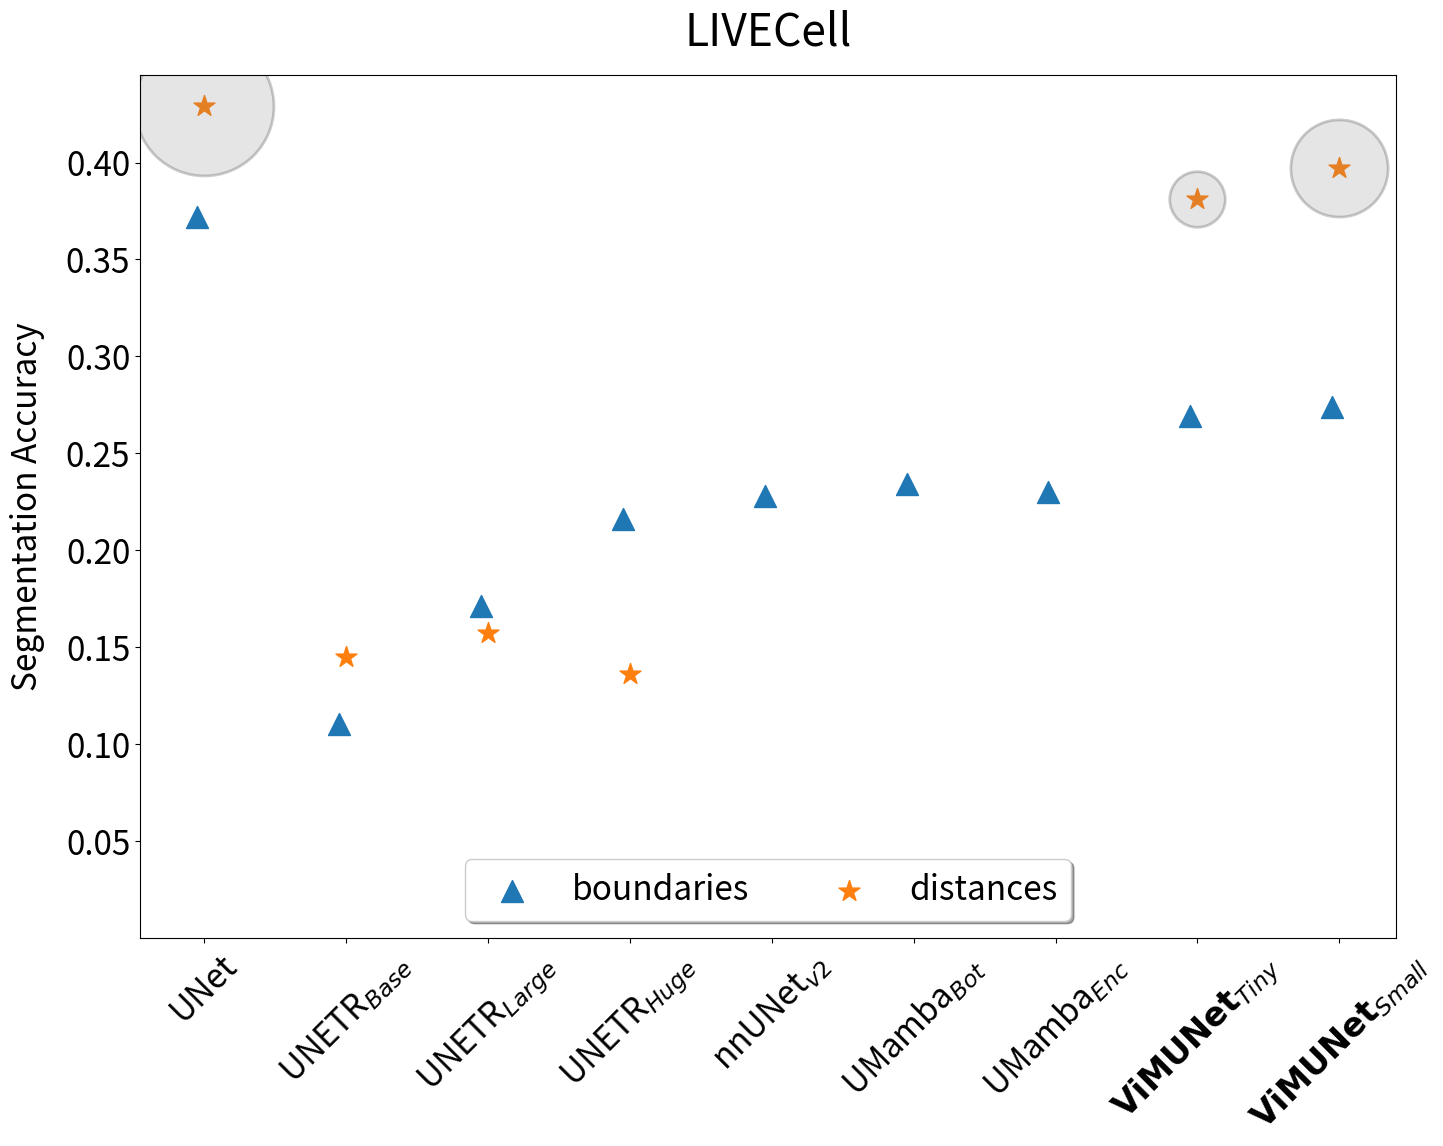
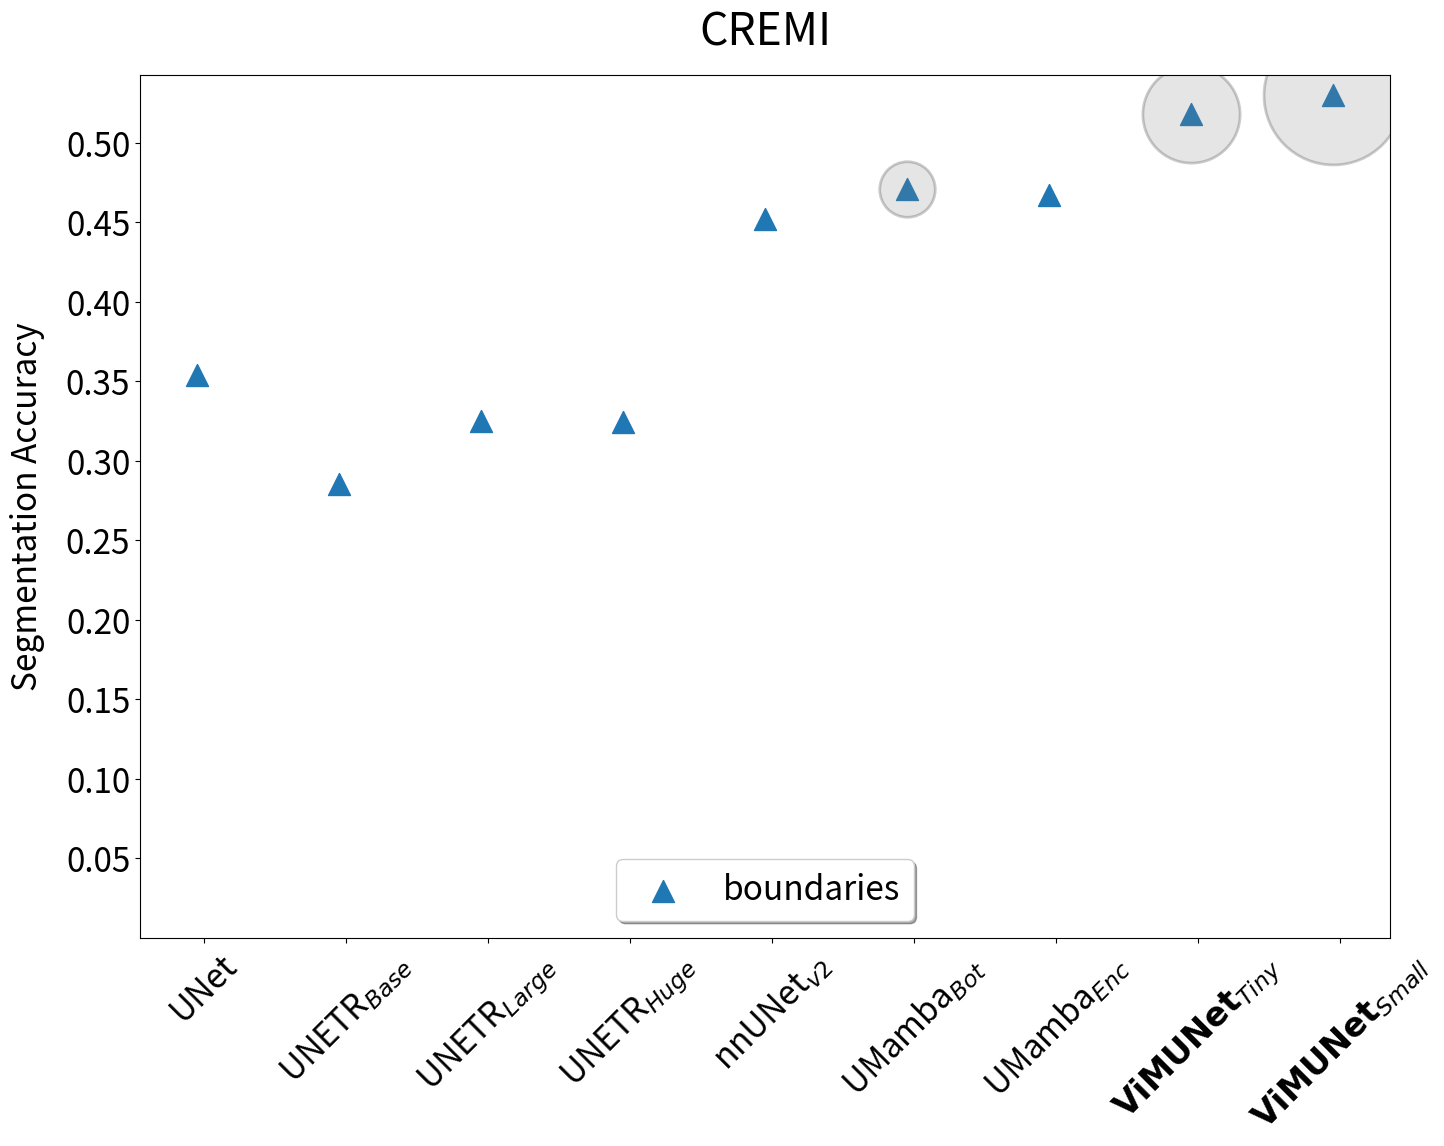

The script that saved these images, in order:
import numpy as np

import matplotlib.pyplot as plt
from matplotlib.ticker import FormatStrFormatter


LIVECELL_RESULTS = {
    "UNet": {"boundaries": 0.372, "distances": 0.429},
    r"UNETR$_{Base}$": {"boundaries": 0.11, "distances": 0.145},
    r"UNETR$_{Large}$": {"boundaries": 0.171, "distances": 0.157},
    r"UNETR$_{Huge}$": {"boundaries": 0.216, "distances": 0.136},
    r"nnUNet$_{v2}$": {"boundaries": 0.228},
    r"UMamba$_{Bot}$": {"boundaries": 0.234},
    r"UMamba$_{Enc}$": {"boundaries": 0.23},
    r"$\bf{ViMUNet}$$_{Tiny}$": {"boundaries": 0.269, "distances": 0.381},
    r"$\bf{ViMUNet}$$_{Small}$": {"boundaries": 0.274, "distances": 0.397},
}

CREMI_RESULTS = {
    "UNet": {"boundaries": 0.354},
    r"UNETR$_{Base}$": {"boundaries": 0.285},
    r"UNETR$_{Large}$": {"boundaries": 0.325},
    r"UNETR$_{Huge}$": {"boundaries": 0.324},
    r"nnUNet$_{v2}$": {"boundaries": 0.452},
    r"UMamba$_{Bot}$": {"boundaries": 0.471},
    r"UMamba$_{Enc}$": {"boundaries": 0.467},
    r"$\bf{ViMUNet}$$_{Tiny}$": {"boundaries": 0.518},
    r"$\bf{ViMUNet}$$_{Small}$": {"boundaries": 0.53},
}

DATASET_MAPPING = {
    "livecell": "LIVECell",
    "cremi": "CREMI"
}

plt.rcParams["font.size"] = 24


def plot_per_dataset(dataset_name):
    if dataset_name == "livecell":
        results = LIVECELL_RESULTS
    else:
        results = CREMI_RESULTS

    models = list(results.keys())
    metrics = list(results[models[0]].keys())

    markers = ['^', '*']

    fig, ax = plt.subplots(figsize=(15, 12))

    x_pos = np.arange(len(models))

    bar_width = 0.05

    for i, metric in enumerate(metrics):
        scores_list = []
        for model in models:
            try:
                score = results[model][metric]
            except KeyError:
                score = None

            scores_list.append(score)

        ax.scatter(x_pos + i * bar_width - bar_width, scores_list, s=250, label=metric, marker=markers[i])

    ax.set_xticks(x_pos)
    ax.set_xticklabels(models, va='top', ha='center', rotation=45)

    ax.yaxis.set_major_formatter(FormatStrFormatter('%.2f'))
    if dataset_name == "cremi":
        ax.set_yticks(np.linspace(0, 0.5, 11)[1:])
    else:
        ax.set_yticks(np.linspace(0, 0.4, 9)[1:])

    ax.set_ylabel('Segmentation Accuracy', labelpad=15)
    ax.set_xlabel(None)
    ax.set_title(DATASET_MAPPING[dataset_name], fontsize=32, y=1.025)
    ax.set_ylim(0)
    ax.legend(loc='lower center', fancybox=True, shadow=True, ncol=2)

    best_models = sorted(models, key=lambda x: max(results[x].values()), reverse=True)[:3]
    sizes = [100, 70, 40]
    for size, best_model in zip(sizes, best_models):
        best_scores = [results[best_model].get(metric, 0) for metric in metrics]
        best_index = models.index(best_model)

        # HACK
        offset = 0 if dataset_name == "livecell" else 0.05

        ax.plot(
            best_index - offset, max(best_scores), marker='o', markersize=size, linestyle='dotted',
            markerfacecolor='gray', markeredgecolor='black', markeredgewidth=2, alpha=0.2
        )

    plt.tight_layout()
    plt.show()
    plt.savefig(f"{dataset_name}.png")
    plt.savefig(f"{dataset_name}.svg", transparent=True)
    plt.savefig(f"{dataset_name}.pdf")


def main():
    plot_per_dataset("livecell")
    plot_per_dataset("cremi")


if __name__ == "__main__":
    main()
